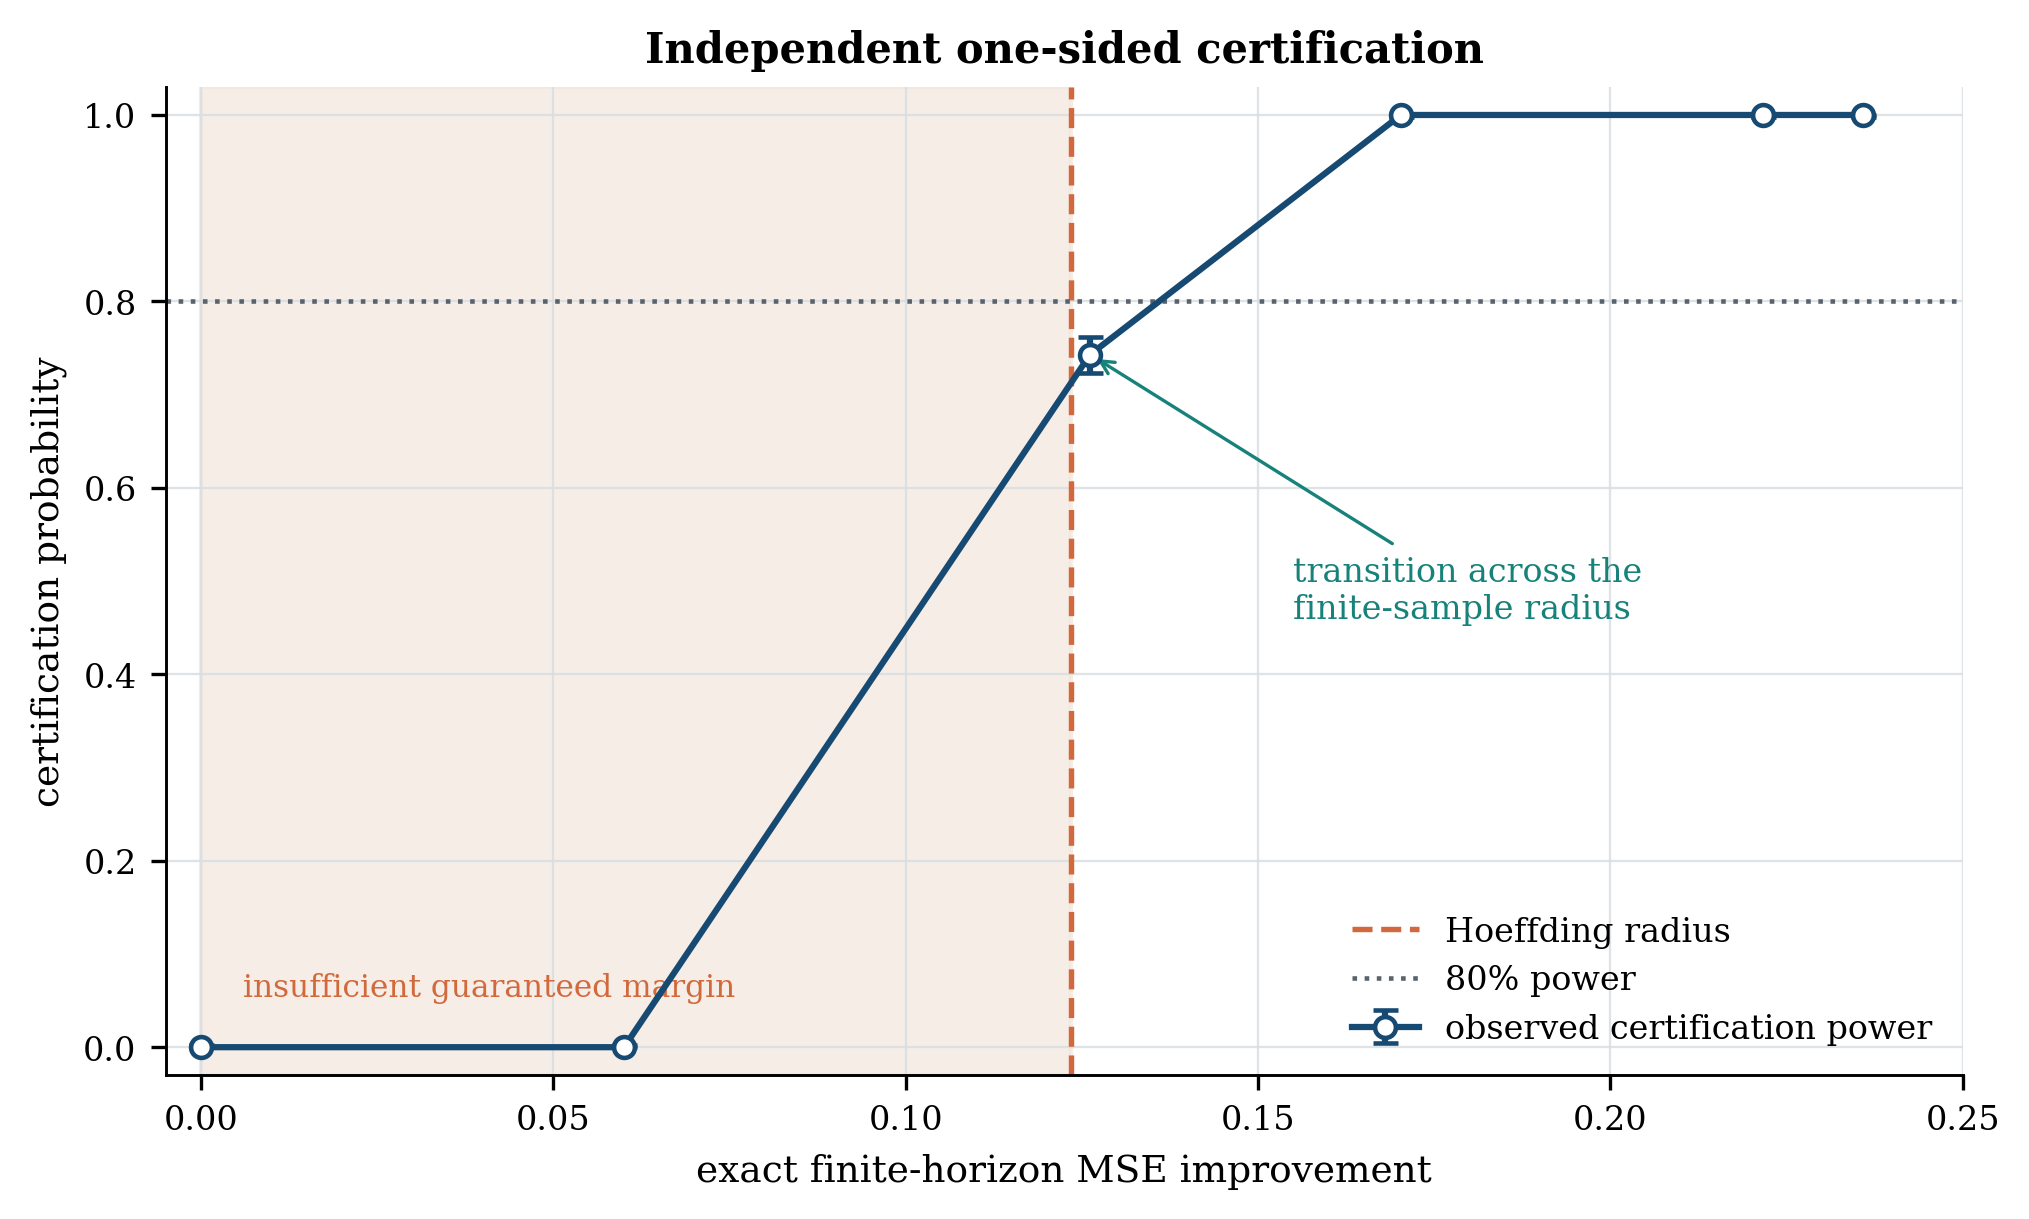

Source data for this figure (header and first rows):
epsilon, p, horizon, certification_units, true_bad_mse, true_good_mse, true_improvement, hoeffding_radius, meta_repetitions, certifications, certification_power, ci95_lower, ci95_upper
0.001, 0.5, 20, 551, 0.2483, 0.0125, 0.2358, 0.1235, 2000, 2000, 1.0, 0.9982, 1
0.01, 0.5, 20, 551, 0.2341, 0.0125, 0.2216, 0.1235, 2000, 2000, 1.0, 0.9982, 1
0.05, 0.5, 20, 551, 0.1828, 0.0125, 0.1703, 0.1235, 2000, 2000, 1.0, 0.9982, 1
0.1, 0.5, 20, 551, 0.1387, 0.0125, 0.1262, 0.1235, 2000, 1486, 0.743, 0.7233, 0.762
0.25, 0.5, 20, 551, 0.07255, 0.0125, 0.06005, 0.1235, 2000, 0, 0.0, 0, 0.001843
1.0, 0.5, 20, 551, 0.0125, 0.0125, 0.0, 0.1235, 2000, 0, 0.0, 0, 0.001843
